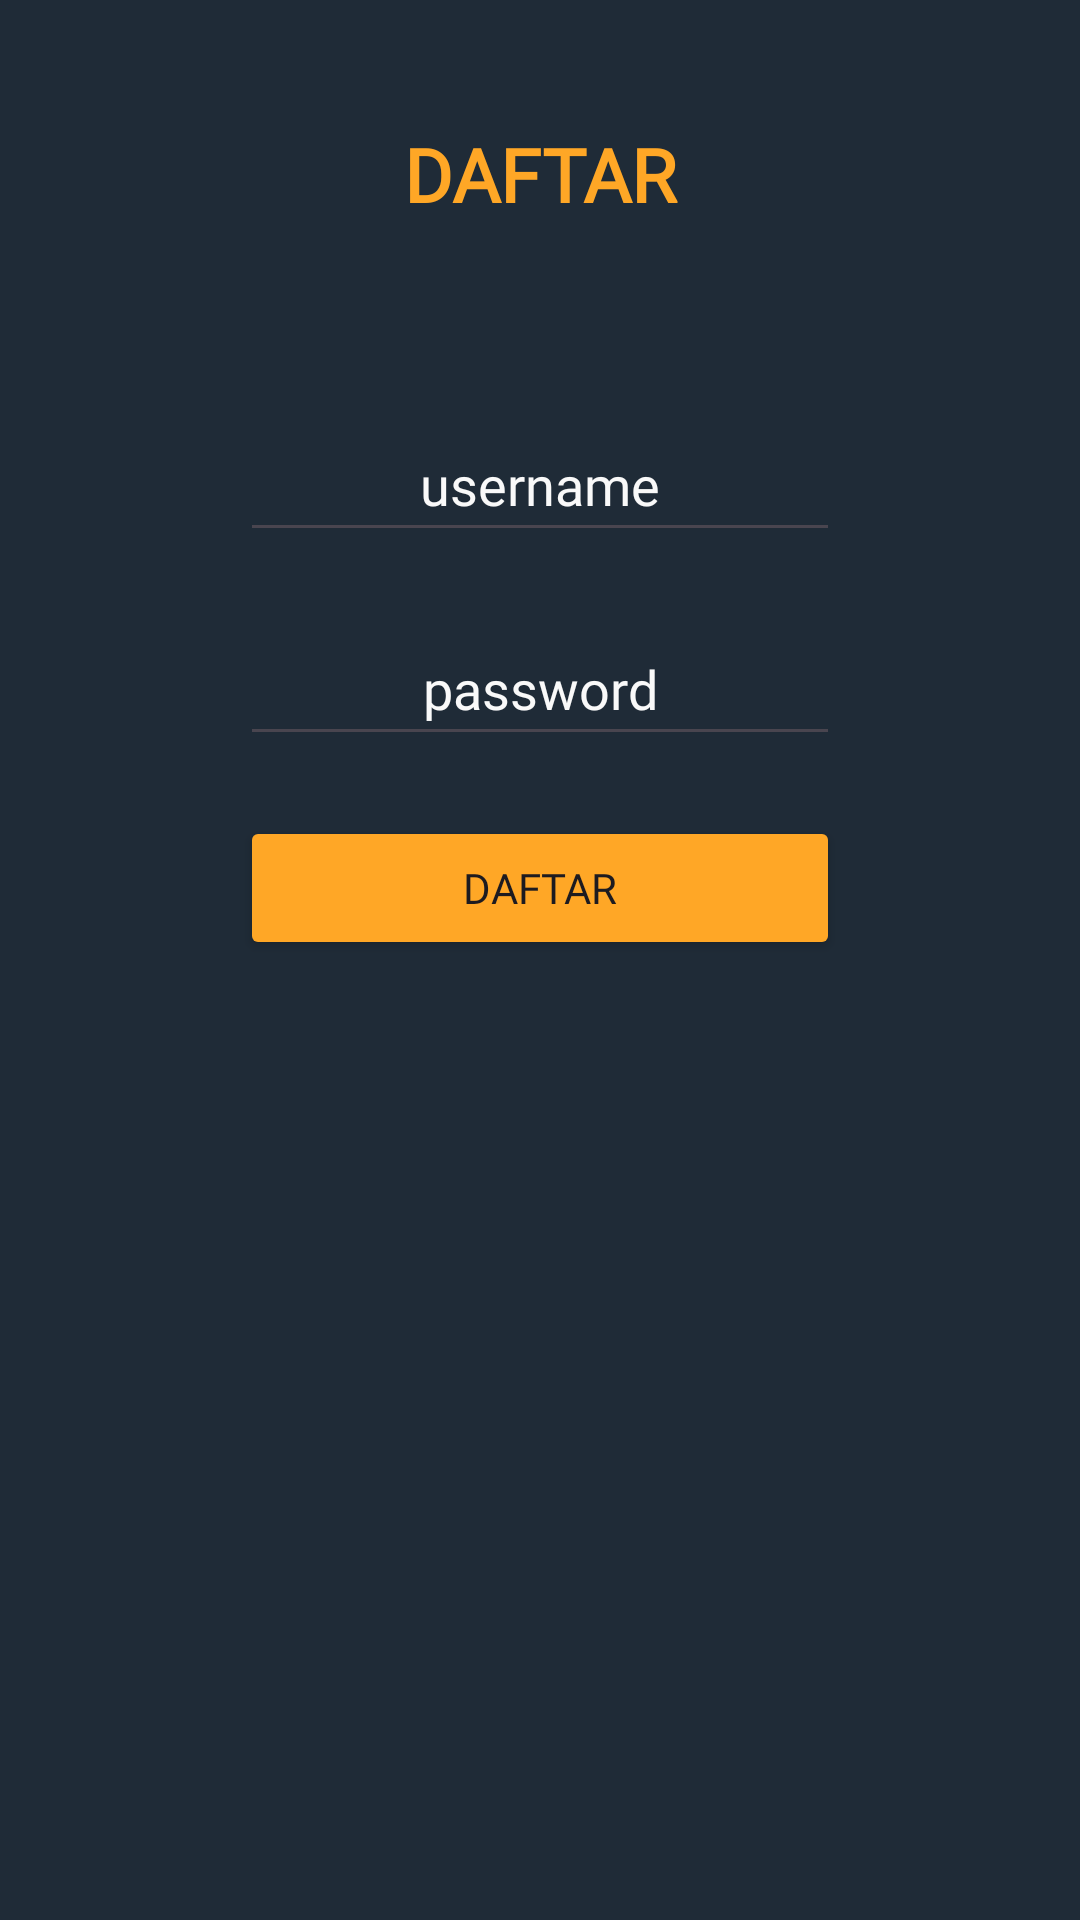

Layout XML and referenced resources for this Android screen:
<!-- AndroidManifest.xml: application theme Theme.AplikasiSplashScreen -->
<!-- res/layout/activity_register.xml -->
<?xml version="1.0" encoding="utf-8"?>
<RelativeLayout xmlns:android="http://schemas.android.com/apk/res/android"
    xmlns:app="http://schemas.android.com/apk/res-auto"
    xmlns:tools="http://schemas.android.com/tools"
    android:id="@+id/main"
    android:layout_width="match_parent"
    android:layout_height="match_parent"
    android:background="@color/darkblue"
    tools:context=".register">

    <TextView
        android:layout_width="match_parent"
        android:layout_height="wrap_content"
        android:text="DAFTAR"
        android:fontFamily="@font/oswald"
        android:textColor="@color/lightblue"
        android:textAlignment="center"
        android:textStyle="bold"
        android:textSize="12pt"
        android:layout_margin="20pt"
        android:id="@+id/jdlregister"
        />

    <EditText
        android:layout_width="200dp"
        android:layout_height="48dp"
        android:hint="username"
        android:layout_centerHorizontal="true"
        android:id="@+id/user"
        android:textColorHint="@color/white"
        android:textColor="@color/white"
        android:layout_below="@id/jdlregister"
        android:layout_marginLeft="25dp"
        android:layout_marginRight="25dp"
        android:fontFamily="@font/oswald"
        android:textAlignment="center"
        android:layout_marginTop="20dp"
        />

    <EditText
        android:layout_width="200dp"
        android:layout_height="48dp"
        android:hint="password"
        android:textColorHint="@color/white"
        android:textColor="@color/white"
        android:layout_centerHorizontal="true"
        android:id="@+id/pass"
        android:inputType="textPassword"
        android:textAlignment="center"
        android:layout_below="@id/user"
        android:fontFamily="@font/oswald"
        android:layout_marginLeft="25dp"
        android:layout_marginRight="25dp"
        android:layout_marginTop="20dp"
        />

    <Button
        android:layout_width="200dp"
        android:layout_height="wrap_content"
        android:text="DAFTAR"
        android:fontFamily="@font/oswald"
        android:backgroundTint="@color/lightblue"
        android:layout_below="@id/pass"
        android:id="@+id/btnsimpan"
        android:layout_marginLeft="150dp"
        android:layout_marginTop="20dp"
        android:layout_centerInParent="true"
        />

</RelativeLayout>
<!-- resources referenced by this layout -->
<resources>
  <color name="darkblue">#1F2B37</color>
  <color name="lightblue">#FFA726</color>
  <color name="white">#F9F9F9</color>
  <style name="Theme.AplikasiSplashScreen" parent="Base.Theme.AplikasiSplashScreen" />
  <style name="Base.Theme.AplikasiSplashScreen" parent="Theme.Material3.DayNight.NoActionBar">
          
          
      </style>
</resources>
